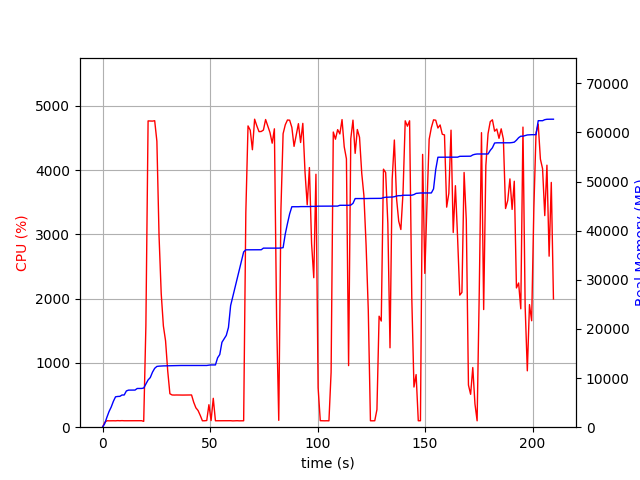

The data file committed next to this chart (first rows):
elapsed_time, nproc, cpu, mem_real, mem_virtual
3.528594970703125e-05, 1, 0.0, 6.965, 3186
1.006, 1, 74.5, 723.5, 1688
2.014, 1, 100.3, 2005, 3656
3.021, 1, 99.2, 3187, 5000
4.029, 1, 100.3, 4101, 6786
5.036, 1, 100.3, 5267, 8578
6.043, 1, 99.3, 6187, 10738
7.05, 1, 102.3, 6257, 10738
8.058, 1, 100.3, 6281, 10738
9.065, 1, 102.3, 6555, 10738
10.07, 1, 100.2, 6557, 10750
11.08, 1, 100.4, 7379, 10750
12.09, 1, 100.3, 7549, 10750
13.09, 1, 100.4, 7549, 10750
14.1, 1, 100.1, 7559, 10750
15.11, 1, 100.0, 7559, 10750
16.12, 1, 100.1, 7879, 10750
17.13, 1, 100.0, 7879, 10750
18.14, 1, 101.1, 7889, 10750
19.15, 2, 91.1, 7972, 13950
20.16, 1, 1575, 8779, 14934
21.18, 1, 4765, 9619, 15852
22.2, 1, 4763, 10109, 16402
23.23, 1, 4761, 11203, 17575
24.25, 1, 4768, 11987, 18396
25.27, 1, 4449, 12372, 18818
26.28, 1, 2976, 12430, 18888
27.29, 1, 2077, 12464, 18888
28.3, 1, 1574, 12480, 18888
29.31, 1, 1344, 12492, 18888
30.32, 1, 873.5, 12522, 18944
31.32, 1, 520.9, 12538, 19024
32.33, 1, 501.5, 12538, 19024
33.34, 1, 500.0, 12540, 19024
34.35, 1, 501.1, 12562, 19024
35.35, 1, 500.4, 12562, 19024
36.36, 1, 501.4, 12562, 19024
37.37, 1, 499.8, 12562, 19024
38.38, 1, 500.3, 12562, 19024
39.38, 1, 501.5, 12566, 19024
40.39, 1, 500.3, 12566, 19024
41.4, 1, 501.5, 12566, 19024
42.41, 1, 387.1, 12566, 19024
43.42, 1, 301.2, 12566, 19024
44.43, 1, 259.4, 12566, 19024
45.44, 1, 184.1, 12566, 19024
46.45, 1, 100.0, 12566, 19024
47.46, 1, 100.0, 12566, 19024
48.47, 1, 104.0, 12566, 19024
49.48, 1, 349.8, 12634, 19152
50.49, 1, 103.0, 12676, 19153
51.5, 1, 449.5, 12676, 19153
52.51, 1, 100.0, 12678, 19153
53.52, 1, 100.0, 14130, 21713
54.53, 1, 100.0, 14798, 21873
55.53, 1, 100.1, 17284, 26993
56.54, 1, 99.0, 17988, 27205
57.55, 1, 101.0, 18690, 27205
58.56, 1, 99.1, 20306, 33573
59.57, 1, 101.1, 24762, 56101
... 148 more rows
